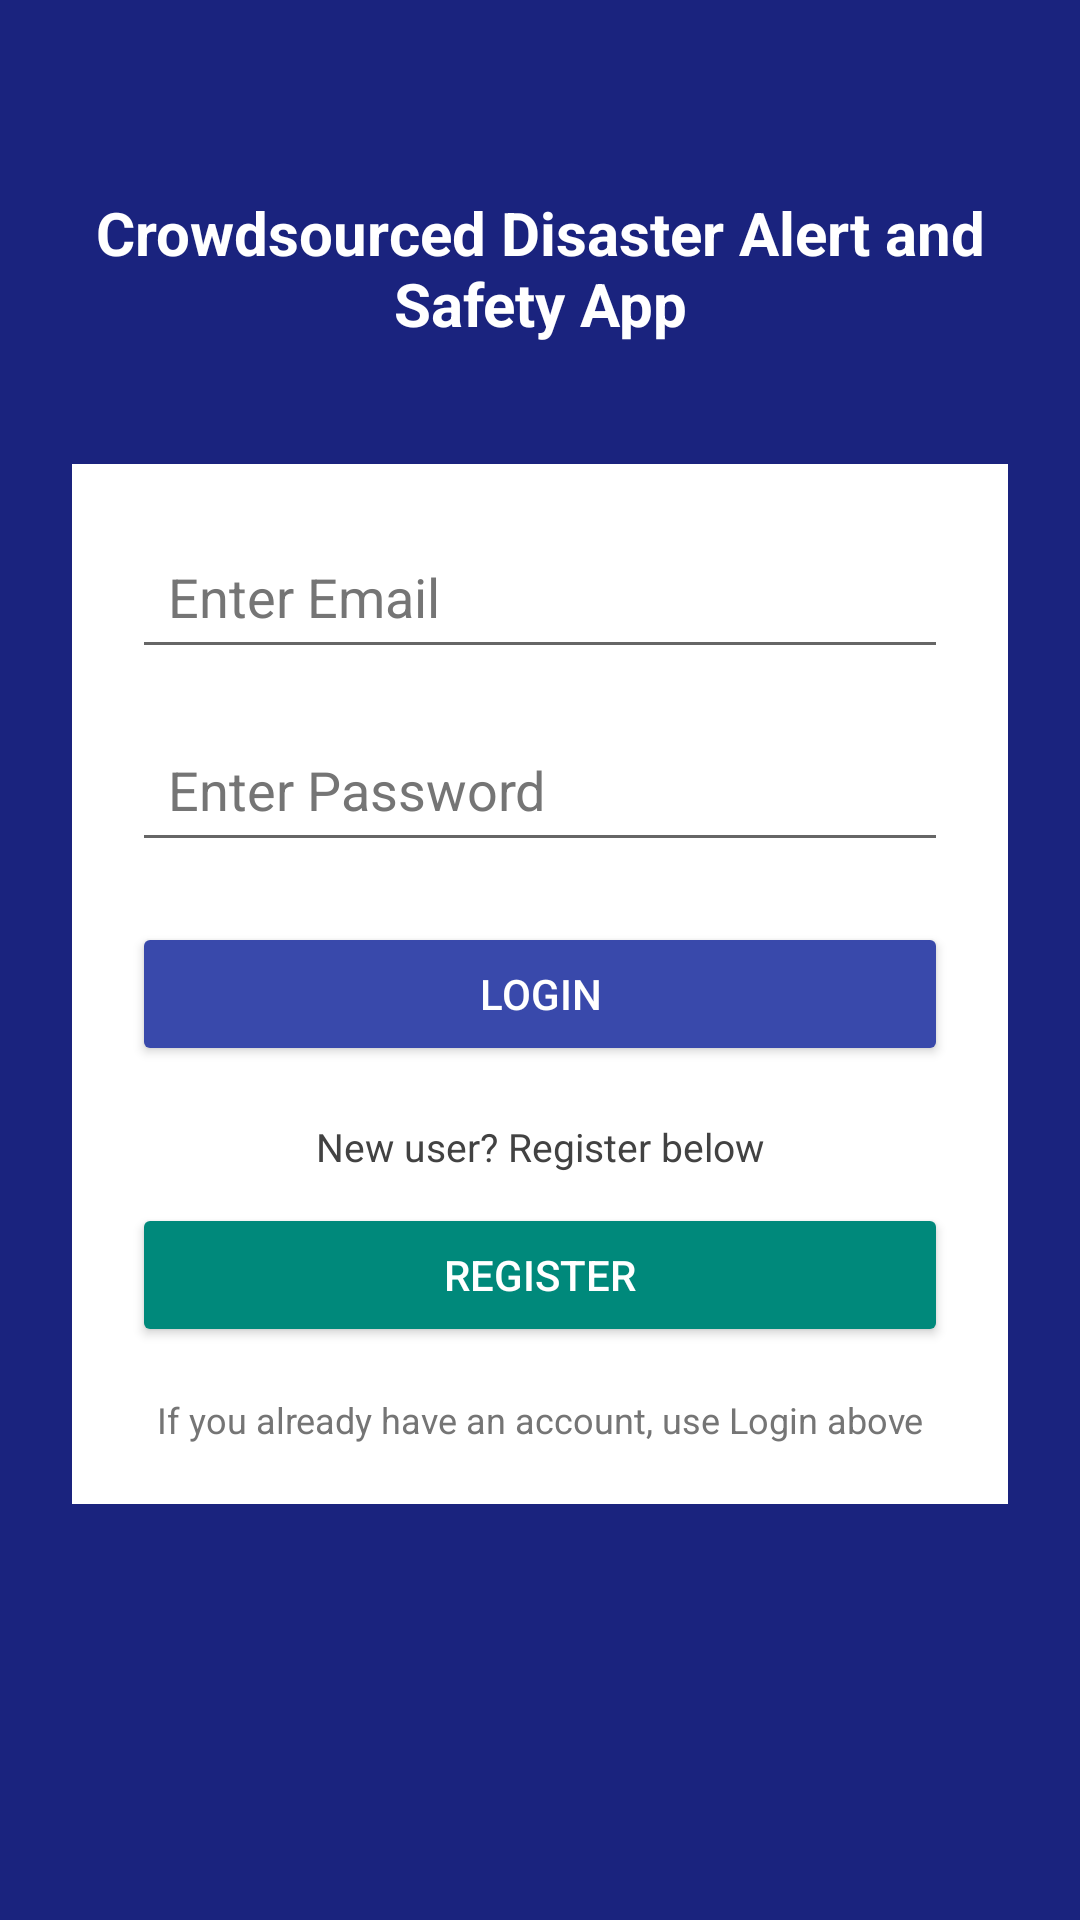

Android layout source for this screen:
<!-- AndroidManifest.xml: application theme Theme.DisasterAlertApp -->
<!-- res/layout/activity_login.xml -->
<?xml version="1.0" encoding="utf-8"?>
<RelativeLayout
    xmlns:android="http://schemas.android.com/apk/res/android"
    android:layout_width="match_parent"
    android:layout_height="match_parent"
    android:background="#1A237E"
    android:padding="24dp">

    
    <TextView
        android:id="@+id/tvAppTitle"
        android:layout_width="match_parent"
        android:layout_height="wrap_content"
        android:text="Crowdsourced Disaster Alert and Safety App"
        android:textColor="#FFFFFF"
        android:textSize="20sp"
        android:textStyle="bold"
        android:gravity="center"
        android:layout_marginTop="40dp"/>

    
    <LinearLayout
        android:id="@+id/loginContainer"
        android:layout_width="match_parent"
        android:layout_height="wrap_content"
        android:orientation="vertical"
        android:background="#FFFFFF"
        android:padding="20dp"
        android:layout_below="@id/tvAppTitle"
        android:layout_marginTop="40dp">

        <EditText
            android:id="@+id/etEmail"
            android:layout_width="match_parent"
            android:layout_height="wrap_content"
            android:hint="Enter Email"
            android:textColor="#000000"
            android:textColorHint="#757575"
            android:inputType="textEmailAddress"
            android:padding="12dp"/>

        <EditText
            android:id="@+id/etPassword"
            android:layout_width="match_parent"
            android:layout_height="wrap_content"
            android:hint="Enter Password"
            android:textColor="#000000"
            android:textColorHint="#757575"
            android:inputType="textPassword"
            android:layout_marginTop="16dp"
            android:padding="12dp"/>

        <Button
            android:id="@+id/btnLogin"
            android:layout_width="match_parent"
            android:layout_height="wrap_content"
            android:text="Login"
            android:textColor="#ffffff"
            android:backgroundTint="#3949AB"
            android:layout_marginTop="20dp"/>

        <TextView
            android:layout_width="match_parent"
            android:layout_height="wrap_content"
            android:text="New user? Register below"
            android:textColor="#424242"
            android:textSize="13sp"
            android:layout_marginTop="18dp"
            android:gravity="center"/>



        <Button
            android:id="@+id/btnRegister"
            android:layout_width="match_parent"
            android:layout_height="wrap_content"
            android:text="Register"
            android:textColor="#FFFFFF"
            android:backgroundTint="#00897B"
            android:layout_marginTop="10dp"/>

        <TextView
            android:layout_width="match_parent"
            android:layout_height="wrap_content"
            android:text="If you already have an account, use Login above"
            android:textColor="#757575"
            android:textSize="12sp"
            android:layout_marginTop="16dp"
            android:gravity="center"/>

    </LinearLayout>

</RelativeLayout>
<!-- resources referenced by this layout -->
<resources>
  <style name="Theme.DisasterAlertApp" parent="Theme.MaterialComponents.DayNight.NoActionBar">
          <item name="colorPrimary">#6200EE</item>
          <item name="colorPrimaryVariant">#3700B3</item>
          <item name="colorOnPrimary">#FFFFFF</item>
      </style>
</resources>
